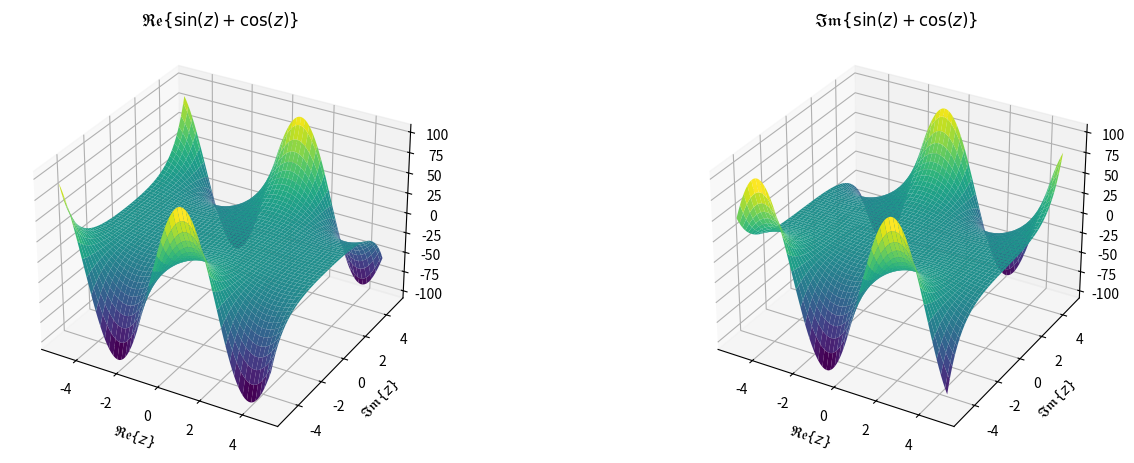
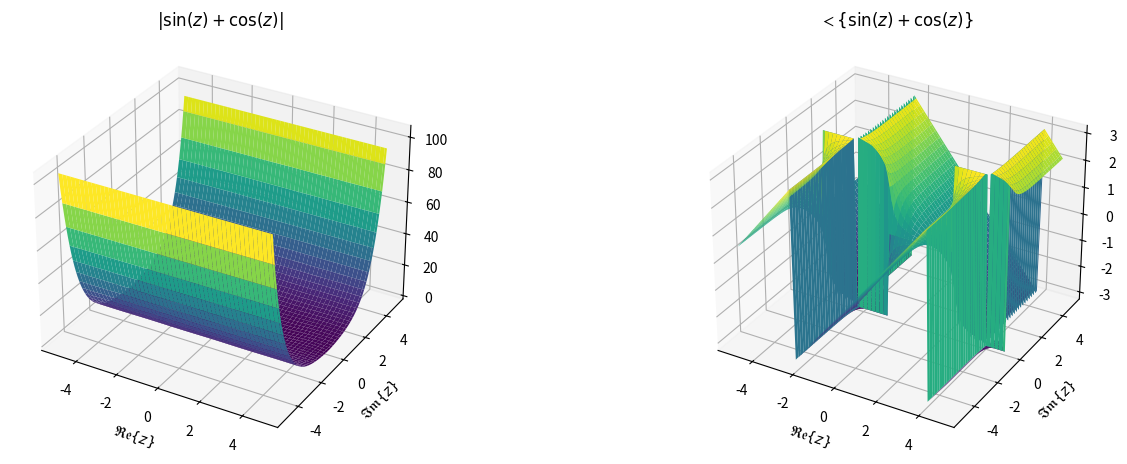
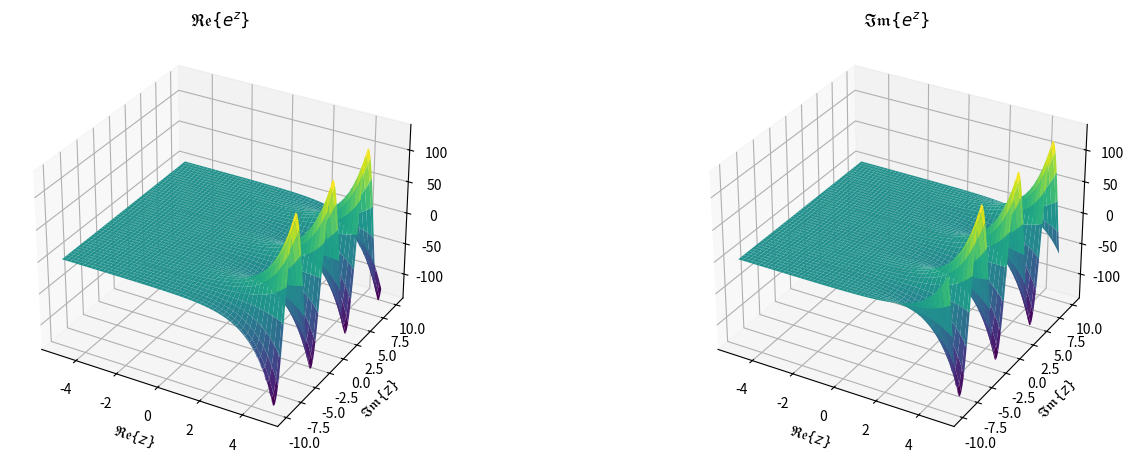

The script that saved these images, in order:
import numpy as np                 # εισάγουμε τη βιβλιοθήκη numpy και θα τη "φωνάζουμε" np
import matplotlib.pyplot as plt    # εισάγουμε τη συνάρτηση pyplot της βιβλιοθήκης matplotlib και θα τη "φωνάζουμε" plt
from matplotlib import cm  

range1 = np.arange(start=-5, stop=5, step=0.1)     # ο άξονας των πραγματικών (ο ίδιος θα είναι και ο φανταστικός, αφού το πλέγμα είναι συμμετρικό)
x,y = np.meshgrid(range1, range1, indexing='ij')   # δημιουργία πλέγματος
Z = x + 1j*y                                       # υπολογισμός του μιγαδικού Ζ στο πλέγμα
f = np.sin(Z) + np.cos(Z)                          # υπολογισμός της συνάρτησης f(Z)

plt.figure(figsize=(16,12))                           # Ορίζουμε αν θέλουμε το μέγεθος του γραφήματος

ax1 = plt.subplot(2, 2, 1, projection='3d')           # Δηλώνουμε ότι θα έχει δυο μέρη, σε 3Δ προβολή, και ότι τώρα θα ασχοληθούμε με το αριστερό
ax1.plot_surface(X=x, Y=y, Z=f.real, cmap=cm.viridis) # Τυπώνουμε το πραγματικό μέρος (το cmap αφορά το χρωματισμό)
plt.xlabel('$\mathfrak{Re}\{z\}$')                    # Ομορφαίνουμε
plt.ylabel('$\mathfrak{Im}\{z\}$')                    # --||--
plt.title('$\mathfrak{Re}\{\sin(z) + \cos(z)\}$')     # --||--

ax2 = plt.subplot(2, 2, 2, projection='3d')           # Δηλώνουμε ότι θα έχει δυο μέρη, σε 3Δ προβολή, και ότι τώρα θα ασχοληθούμε με το δεξί
ax2.plot_surface(X=x, Y=y, Z=f.imag, cmap=cm.viridis) # Τυπώνουμε το φανταστικό μέρος (το cmap αφορά το χρωματισμό)
plt.xlabel('$\mathfrak{Re}\{z\}$')                    # Ομορφαίνουμε
plt.ylabel('$\mathfrak{Im}\{z\}$')                    # --||--
plt.title('$\mathfrak{Im}\{\sin(z) + \cos(z)\}$')     # --||--

# (α')
range1 = np.arange(start=-5, stop=5, step=0.1)   # Σας δίνουμε τον πρώτο άξονα, [-5,5)
range2 = np.arange(-5, 5, 0.1)                   # Φτιάξτε το δεύτερο άξονα, [-5,5)
x,y = np.meshgrid(range1, range2, indexing='ij') # δημιουργία πλέγματος
Z = x + 1j*y                                     # υπολογισμός μιγαδικού Ζ στο πλέγμα
f = np.cos(Z) + np.sin(Z)                        # υπολογισμός συνάρτησης

plt.figure(figsize=(16,12))                      # Δημιουργία γραφήματος (χρησιμοποιήστε τον έτοιμο κώδικα παραπάνω, με κατάλληλη τροποποίηση)

ax1 = plt.subplot(2, 2, 1, projection='3d')              # Δηλώνουμε ότι θα έχει δυο μέρη, σε 3Δ προβολή, και ότι τώρα θα ασχοληθούμε με το αριστερό
ax1.plot_surface(X=x, Y=y, Z=np.abs(f), cmap=cm.viridis) # Τυπώνουμε το μέτρο (το cmap αφορά το χρωματισμό)
plt.xlabel('$\mathfrak{Re}\{z\}$')                       # Ομορφαίνουμε
plt.ylabel('$\mathfrak{Im}\{z\}$')                       # --||--
plt.title('$|\sin(z) + \cos(z)|$')                       # --||--

ax2 = plt.subplot(2, 2, 2, projection='3d')                # Δηλώνουμε ότι θα έχει δυο μέρη, σε 3Δ προβολή, και ότι τώρα θα ασχοληθούμε με το δεξί
ax2.plot_surface(X=x, Y=y, Z=np.angle(f), cmap=cm.viridis) # Τυπώνουμε το φανταστικό μέρος (το cmap αφορά το χρωματισμό)
plt.xlabel('$\mathfrak{Re}\{z\}$')                         # Ομορφαίνουμε
plt.ylabel('$\mathfrak{Im}\{z\}$')                         # --||--
plt.title('$\mathfrak{<}\{\sin(z) + \cos(z)\}$')           # --||--

# End of code

# (β')
range1 = np.arange(start=-5, stop=5, step=0.1)   # Σας δίνουμε τον πρώτο άξονα, [-5,5)
range2 = np.arange(start=-10, stop=10, step=0.1) # Φτιάξτε το δεύτερο άξονα, [-10,10)
x,y = np.meshgrid(range1, range2, indexing='ij') # δημιουργία πλέγματος
Z = x + 1j*y                                     # υπολογισμός μιγαδικού Ζ στο πλέγμα
f = np.exp(Z)                        # υπολογισμός συνάρτησης

plt.figure(figsize=(16,12))                      # Δημιουργία γραφήματος (χρησιμοποιήστε τον έτοιμο κώδικα παραπάνω, με κατάλληλη τροποποίηση)

ax1 = plt.subplot(2, 2, 1, projection='3d')           # Δηλώνουμε ότι θα έχει δυο μέρη, σε 3Δ προβολή, και ότι τώρα θα ασχοληθούμε με το αριστερό
ax1.plot_surface(X=x, Y=y, Z=f.real, cmap=cm.viridis) # Τυπώνουμε το πραγματικό μέρος (το cmap αφορά το χρωματισμό)
plt.xlabel('$\mathfrak{Re}\{z\}$')                    # Ομορφαίνουμε
plt.ylabel('$\mathfrak{Im}\{z\}$')                    # --||--
plt.title('$\mathfrak{Re}\{e^z\}$')                   # --||--

ax2 = plt.subplot(2, 2, 2, projection='3d')           # Δηλώνουμε ότι θα έχει δυο μέρη, σε 3Δ προβολή, και ότι τώρα θα ασχοληθούμε με το δεξί
ax2.plot_surface(X=x, Y=y, Z=f.imag, cmap=cm.viridis) # Τυπώνουμε το φανταστικό μέρος (το cmap αφορά το χρωματισμό)
plt.xlabel('$\mathfrak{Re}\{z\}$')                    # Ομορφαίνουμε
plt.ylabel('$\mathfrak{Im}\{z\}$')                    # --||--
plt.title('$\mathfrak{Im}\{e^z\}$')                   # --||--

# End of code
